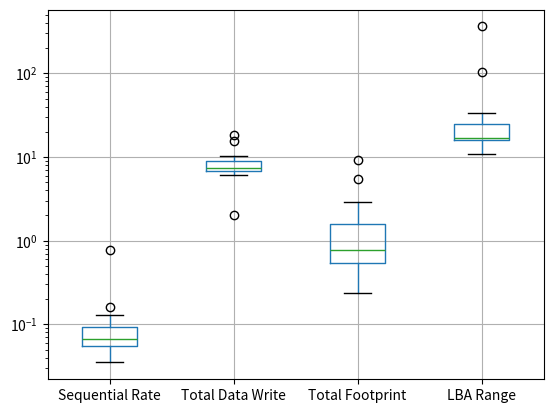

Reproduce this figure in Python.
import pandas as pd
import matplotlib.pyplot as plt
import numpy as np

# Create DataFrame
data = {
    'Sequential Rate': [0.12921, 0.07365, 0.03502, 0.16109, 0.769, 0.06074, 0.05773, 0.05662, 0.05197, 0.07722, 0.0383, 0.0804],
    'Total Data Write': [18.091, 6.172, 10.35, 15.379, 2.05, 7.49, 6.051, 7.588, 7.145, 8.347, 7.014, 7.445],
    'Total Footprint': [9.294, 1.136, 5.402, 2.909, 0.237, 0.496, 0.745, 0.562, 0.37, 0.795, 0.64, 0.936],
    'LBA Range': [103.597, 13.939, 363.285, 16.24, 20.714, 16.891, 15.627, 10.788, 21.973, 15.893, 16.955, 33.909]
}

df = pd.DataFrame(data)

print(df.describe())

# Initialize an outlier counter array with zeros
outlier_count = np.zeros(df.shape[0])

# Calculate outlier rate
for column in df:
    Q1 = df[column].quantile(0.25)
    Q3 = df[column].quantile(0.75)
    IQR = Q3 - Q1

    # defining the upper and lower whiskers
    lower_whisker = Q1 - 1.5*IQR
    upper_whisker = Q3 + 1.5*IQR

    # Add 1 to the counter for each trace that is an outlier in this column
    outlier_count += ((df[column] < lower_whisker) | (df[column] > upper_whisker)).to_numpy()
print(outlier_count)

# Get index of trace with maximum number of outliers
max_outlier_index = np.argmax(outlier_count)
print(f"Trace with the highest number of outliers: {max_outlier_index}")

# Box Plots
df.boxplot()
plt.yscale('log')
plt.savefig('box.png', dpi=300)
